Run: headless pygame with SDL's dummy video driver; simulated clock (each Clock.tick advances the game by its frame time, no real sleeping); random seed 0; keys injected as events and as key.get_pressed() state; mouse plan: one left click at the window centre at the start of phase 2, then a move to the lower-right quarter at the start of phase 3.
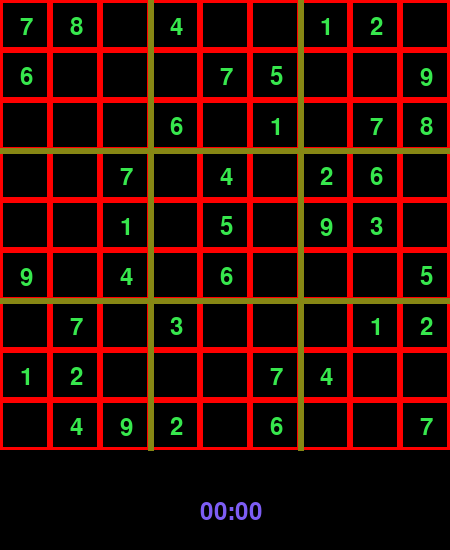
Frame 1 of 4 · flips 1–60 · no input
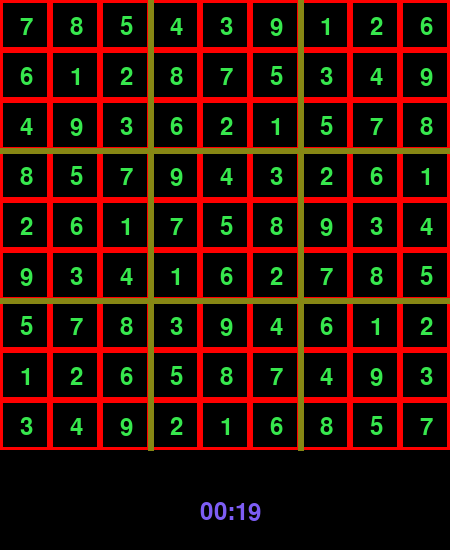
Frame 2 of 4 · flips 61–180 · clicked the window centre · tapped SPACE, RETURN · held RIGHT (→), D
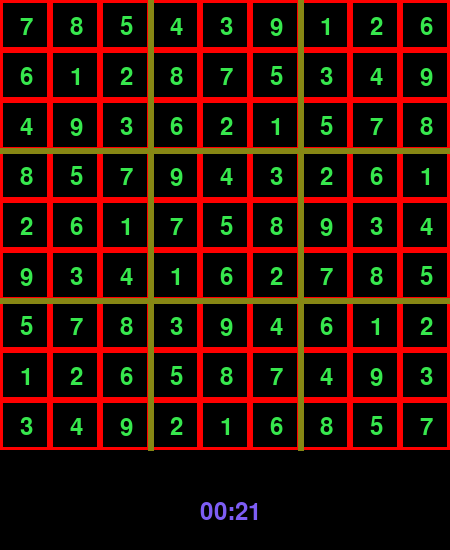
Frame 3 of 4 · flips 181–300 · moved the mouse to the lower-right quarter · held DOWN (↓), S
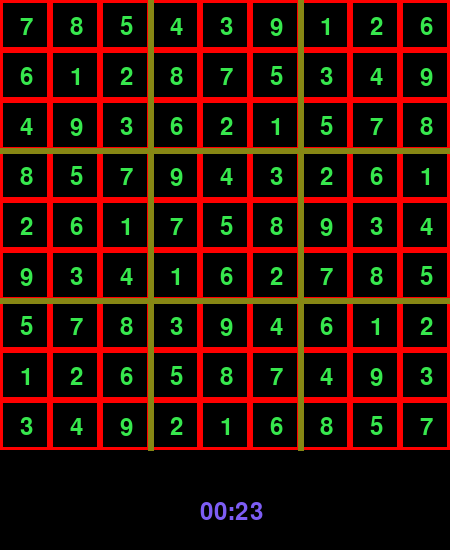
Frame 4 of 4 · flips 301–420 · held LEFT (←), A, UP (↑), W

The pygame program that drew these frames:

import pygame
import time
import sys
import copy


test_field = [
        [7, 8, 0, 4, 0, 0, 1, 2, 0],
        [6, 0, 0, 0, 7, 5, 0, 0, 9],
        [0, 0, 0, 6, 0, 1, 0, 7, 8],
        [0, 0, 7, 0, 4, 0, 2, 6, 0],
        [0, 0, 1, 0, 5, 0, 9, 3, 0],
        [9, 0, 4, 0, 6, 0, 0, 0, 5],
        [0, 7, 0, 3, 0, 0, 0, 1, 2],
        [1, 2, 0, 0, 0, 7, 4, 0, 0],
        [0, 4, 9, 2, 0, 6, 0, 0, 7]
        ]


def main(field):
    FPS = 60
    chose_flag = False
    pygame.init()
    sc = pygame.display.set_mode((450, 550))
    clock = pygame.time.Clock()
    # ---

    while True:
        render_field(sc, False)
        render_sudoku(field, sc)
        for event in pygame.event.get():
            if event.type == pygame.QUIT:
                pygame.quit()
                sys.exit()
            if event.type == pygame.MOUSEBUTTONDOWN:
                if event.button == 1:
                    a = int(event.pos[0] / 50)
                    b = int(event.pos[1] / 50)
                    pygame.draw.rect(sc, (0, 130, 255), (a*50, b*50, 50, 50), 3)
                    chose_flag = [a, b]
            if event.type == pygame.KEYDOWN and event.key == pygame.K_SPACE:
                field = solution(field, sc, False)
        clock.tick(FPS)


def render_field(sc, flag):
    pygame.draw.rect(sc, (0, 0, 0), (0, 0, 450, 550))
    x = 0
    y = 0
    while x < 450:
        while y < 450:
            pygame.draw.rect(sc, (255, 0, 0), (x, y, 50, 50), 3)
            y += 50
        x += 50
        y = 0
    pygame.draw.line(sc, (135, 135, 20), (150, 0), (150, 450), 6)
    pygame.draw.line(sc, (135, 135, 20), (300, 0), (300, 450), 6)
    pygame.draw.line(sc, (135, 135, 20), (0, 150), (450, 150), 6)
    pygame.draw.line(sc, (135, 135, 20), (0, 300), (450, 300), 6)
    if flag:
        pygame.draw.rect(sc, (133, 133, 133), (flag[1]*50, flag[0]*50, 50, 50), 6)


def render_sudoku(field, sc):
    f1 = pygame.font.Font(None, 36)
    x = 20
    y = 15
    for el in field:
        for i in el:
            if i:
                text = f1.render(str(i), 1, (55, 231, 77))
                sc.blit(text, (x, y))
            x += 50
        y += 50
        x = 20
    ticks = pygame.time.get_ticks()
    seconds = int(ticks / 1000 % 60)
    minutes = int(ticks / 60000 % 24)
    out = '{minutes:02d}:{seconds:02d}'.format(minutes=minutes, seconds=seconds)
    f1 = pygame.font.Font(None, 36)
    text = f1.render(out, 1, (125, 93, 244))
    sc.blit(text, (200, 500))
    pygame.display.update()


def solution(field, sc, flag):
    for i in pygame.event.get():
        if i.type == pygame.QUIT:
            pygame.quit()
            sys.exit()
    render_field(sc, flag)
    render_sudoku(field, sc)
    time.sleep(0.2)
    if victory_check(field):
        return field
    empty_variant = [0 for i in range(1, len(field)+1)]
    for m in range(len(field)):
        for n in range(len(field[0])):
            variant = [i for i in range(1, len(field)+1)]
            if field[m][n] == 0:
                variant = row_variant(field[m], variant)
                variant = column_variant(field, n, variant)
                coub_n, coub_m = get_coub_coordinate(m, n)
                variant = cube_variant(field, coub_n, coub_m, variant)
                for el in variant:
                    if el != 0:
                        result = copy.deepcopy(field)
                        result[m][n] = el
                        flag = (m, n)
                        variant[el - 1] = 0
                        answer = solution(result, sc, flag)
                        if answer:
                            return answer
                if variant == empty_variant:
                    return False


def get_coub_coordinate(m, n):
    result = []
    first = [0, 1, 2]
    second = [3, 4, 5]
    third = [6, 7, 8]
    if m in first:
        result.append(first)
    elif m in second:
        result.append(second)
    elif m in third:
        result.append(third)
    if n in first:
        result.append(first)
    elif n in second:
        result.append(second)
    elif n in third:
        result.append(third)
    return result


def show_field(field):
    for i in field:
        print('')
        for j in i:
            print(j, end=' ')


def victory_check(field):
    victory = True
    for i in field:
        for j in i:
            if j == 0:
                victory = False
    if victory:
        return True
    return False


def row_variant(row, variant):
    for i in row:
        if i in variant and i != 0:
            variant[i-1] = 0
    return variant


def column_variant(field, n, variant):
    for j in range(len(field[n])):
        if field[j][n] in variant and field[j][n] != 0:
            variant[field[j][n] - 1] = 0
    return variant


def cube_variant(field, coub_n, coub_m, variant):
    for i in coub_n:
        for j in coub_m:
            if field[i][j] in variant and field[i][j] != 0:
                variant[field[i][j] - 1] = 0
    return variant


if __name__ == '__main__':
    main(test_field)
